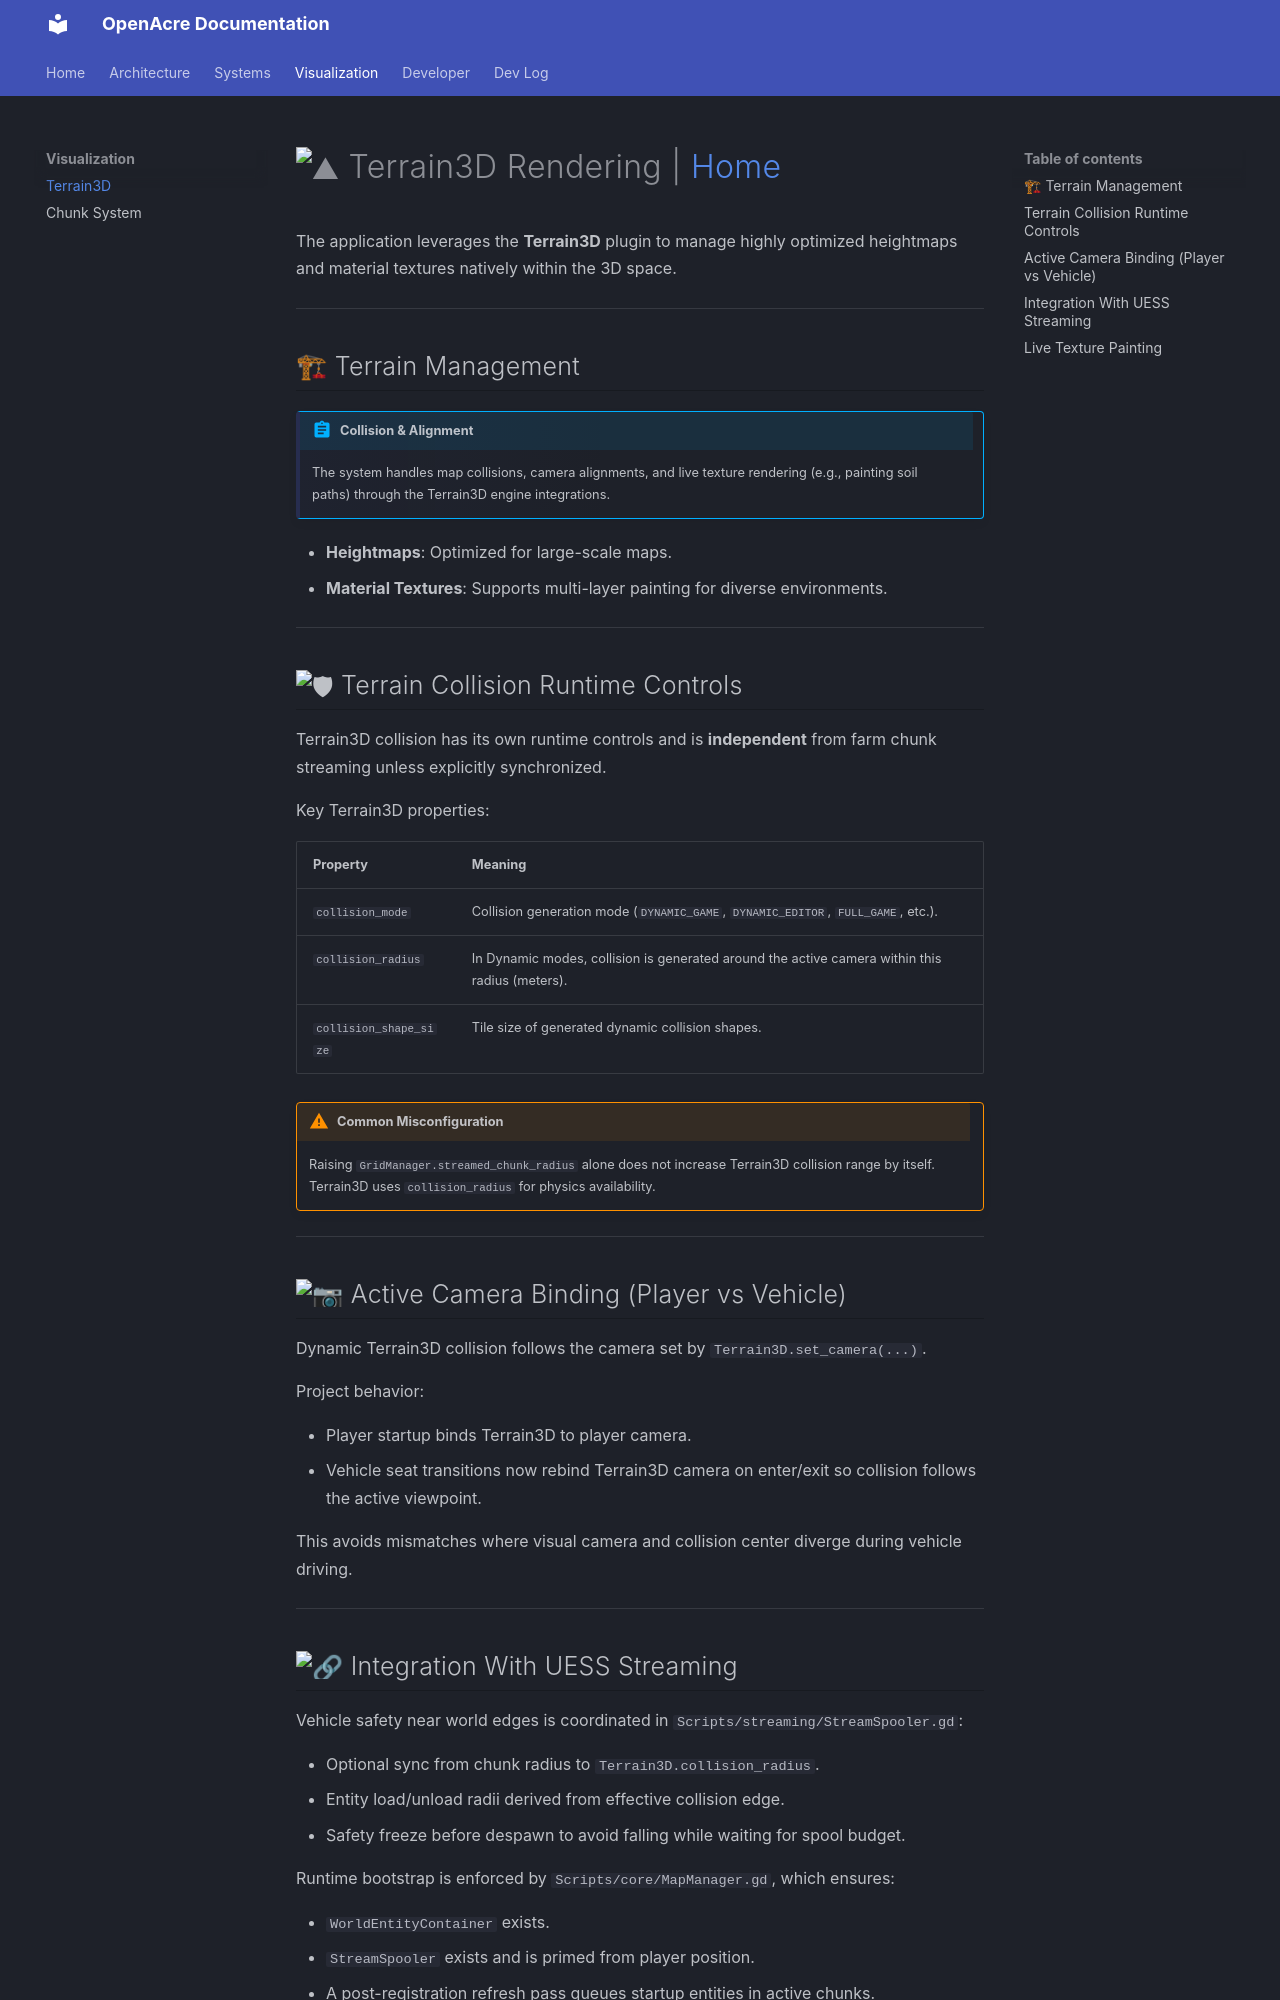

repository: A007F/game · page: rendering/terrain3d_rendering/index.html · generator: mkdocs

# :mountain: Terrain3D Rendering | [Home](../index.md)

The application leverages the **Terrain3D** plugin to manage highly optimized heightmaps and material textures natively within the 3D space. 

---

## 🏗 Terrain Management

!!! abstract "Collision & Alignment"
    The system handles map collisions, camera alignments, and live texture rendering (e.g., painting soil paths) through the Terrain3D engine integrations.

- **Heightmaps**: Optimized for large-scale maps.
- **Material Textures**: Supports multi-layer painting for diverse environments.

---

## :shield: Terrain Collision Runtime Controls

Terrain3D collision has its own runtime controls and is **independent** from farm chunk streaming unless explicitly synchronized.

Key Terrain3D properties:

| Property | Meaning |
| --- | --- |
| `collision_mode` | Collision generation mode (`DYNAMIC_GAME`, `DYNAMIC_EDITOR`, `FULL_GAME`, etc.). |
| `collision_radius` | In Dynamic modes, collision is generated around the active camera within this radius (meters). |
| `collision_shape_size` | Tile size of generated dynamic collision shapes. |

!!! warning "Common Misconfiguration"
    Raising `GridManager.streamed_chunk_radius` alone does not increase Terrain3D collision range by itself. Terrain3D uses `collision_radius` for physics availability.

---

## :camera: Active Camera Binding (Player vs Vehicle)

Dynamic Terrain3D collision follows the camera set by `Terrain3D.set_camera(...)`.

Project behavior:

- Player startup binds Terrain3D to player camera.
- Vehicle seat transitions now rebind Terrain3D camera on enter/exit so collision follows the active viewpoint.

This avoids mismatches where visual camera and collision center diverge during vehicle driving.

---
